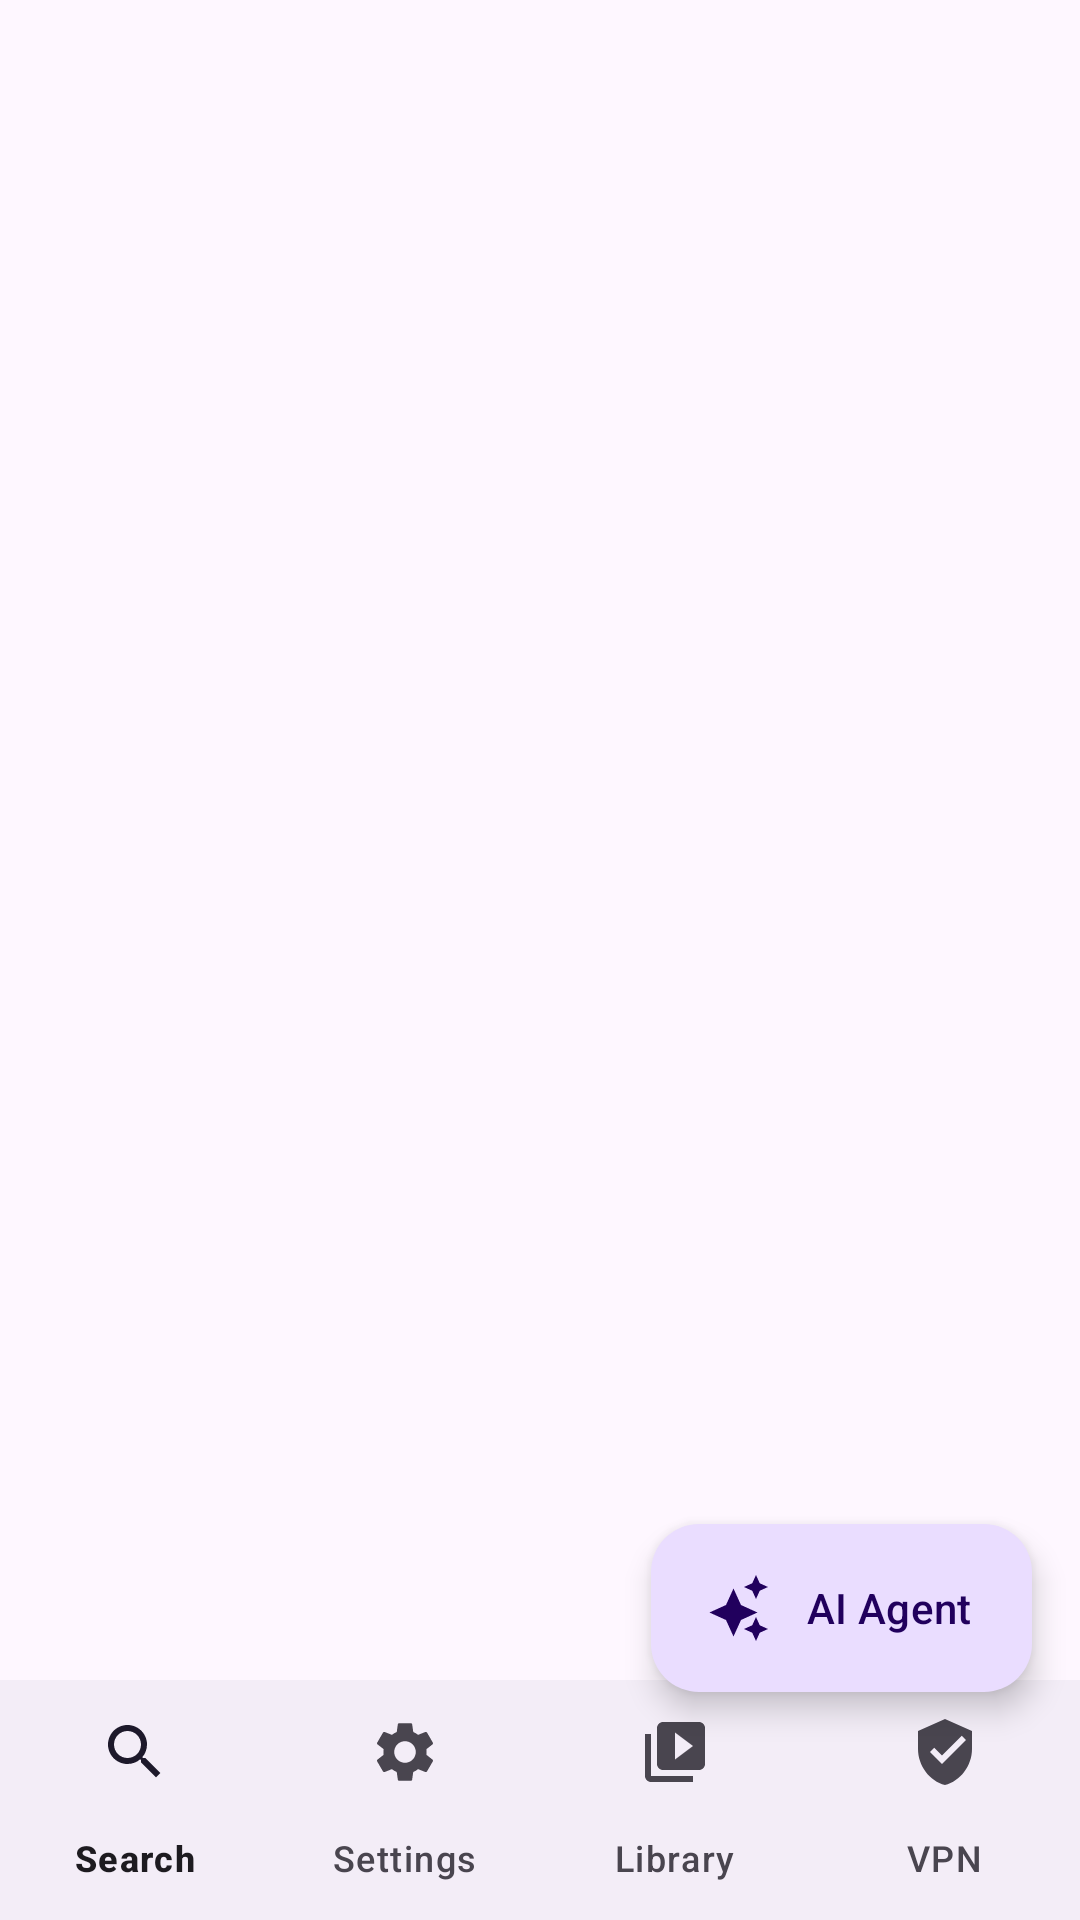

Layout XML and referenced resources for this Android screen:
<!-- AndroidManifest.xml: application theme Theme.SearchVpn -->
<!-- res/layout/activity_main.xml -->
<?xml version="1.0" encoding="utf-8"?>
<FrameLayout xmlns:android="http://schemas.android.com/apk/res/android"
    xmlns:app="http://schemas.android.com/apk/res-auto"
    android:id="@+id/mainRoot"
    android:layout_width="match_parent"
    android:layout_height="match_parent">

    <ImageView
        android:id="@+id/wallpaperImageView"
        android:layout_width="match_parent"
        android:layout_height="match_parent"
        android:contentDescription="@null"
        android:scaleType="centerCrop"
        android:visibility="gone" />

    <View
        android:id="@+id/wallpaperScrim"
        android:layout_width="match_parent"
        android:layout_height="match_parent"
        android:background="#D9121212"
        android:visibility="gone" />

    <LinearLayout
        android:layout_width="match_parent"
        android:layout_height="match_parent"
        android:orientation="vertical">

        <androidx.fragment.app.FragmentContainerView
            android:id="@+id/fragmentContainer"
            android:layout_width="match_parent"
            android:layout_height="0dp"
            android:layout_weight="1" />

        <com.google.android.material.bottomnavigation.BottomNavigationView
            android:id="@+id/bottomNav"
            android:layout_width="match_parent"
            android:layout_height="wrap_content"
            app:labelVisibilityMode="labeled"
            app:menu="@menu/bottom_nav" />

    </LinearLayout>

    <com.google.android.material.floatingactionbutton.ExtendedFloatingActionButton
        android:id="@+id/fabAiAssistant"
        android:layout_width="wrap_content"
        android:layout_height="wrap_content"
        android:layout_gravity="bottom|end"
        android:layout_marginEnd="16dp"
        android:layout_marginBottom="76dp"
        android:contentDescription="Ask AI Assistant"
        android:text="AI Agent"
        android:textColor="?attr/colorOnPrimaryContainer"
        app:backgroundTint="?attr/colorPrimaryContainer"
        app:elevation="6dp"
        app:icon="@drawable/ic_ai_assistant"
        app:iconTint="?attr/colorOnPrimaryContainer" />

</FrameLayout>
<!-- resources referenced by this layout -->
<resources>
  <!-- drawable ic_ai_assistant (drawable) -->
  <vector xmlns:android="http://schemas.android.com/apk/res/android"
      android:width="24dp"
      android:height="24dp"
      android:viewportWidth="24"
      android:viewportHeight="24">
    
    <path
        android:fillColor="#FFFFFFFF"
        android:pathData="M19,9l1.25,-2.75L23,5l-2.75,-1.25L19,1l-1.25,2.75L15,5l2.75,1.25L19,9zM9,11l2.5,-5.5L14,11l5.5,2.5L14,16l-2.5,5.5L9,16l-5.5,-2.5L9,11zM19,15l-1.25,2.75L15,19l2.75,1.25L19,23l1.25,-2.75L23,19l-2.75,-1.25L19,15z"/>
  </vector>
  <style name="Theme.SearchVpn" parent="Theme.Material3.DayNight.NoActionBar">
          <item name="colorPrimary">@color/brand</item>
          <item name="colorSecondary">@color/brand_dark</item>
          <item name="android:statusBarColor">@android:color/transparent</item>
      </style>
  <color name="brand">#6C5CE7</color>
  <color name="brand_dark">#5A4BD1</color>
</resources>
